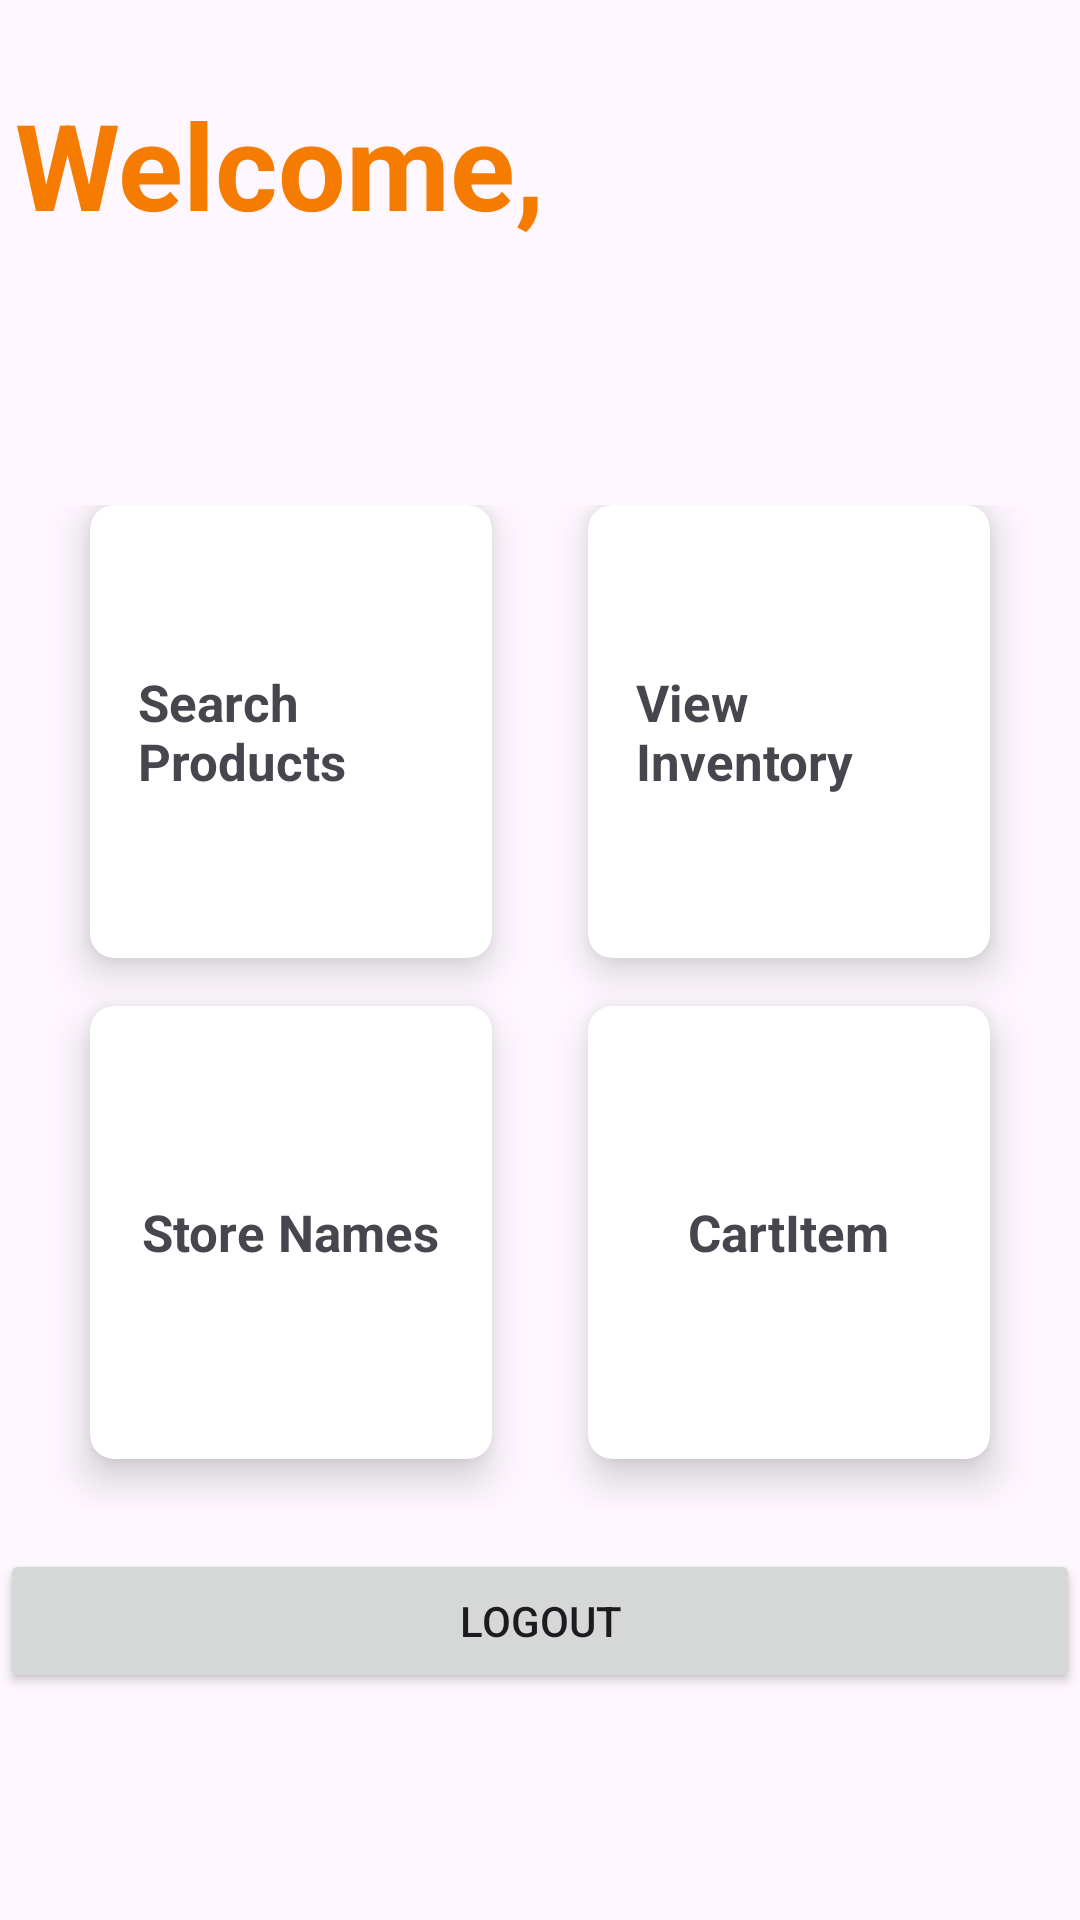

Layout XML and referenced resources for this Android screen:
<!-- AndroidManifest.xml: application theme Theme.Inventory_Supervision -->
<!-- res/layout/activity_dashboard.xml -->
<?xml version="1.0" encoding="utf-8"?>
<LinearLayout xmlns:android="http://schemas.android.com/apk/res/android"
    xmlns:app="http://schemas.android.com/apk/res-auto"
    xmlns:tools="http://schemas.android.com/tools"
    android:layout_width="match_parent"
    android:layout_height="match_parent">

    <LinearLayout
        android:id="@+id/storenames"
        android:layout_width="match_parent"
        android:layout_height="match_parent"
        android:orientation="vertical"
        android:weightSum="10">

        <TextView
            android:id="@+id/name"
            android:layout_width="wrap_content"
            android:layout_height="wrap_content"
            android:layout_alignParentStart="true"
            android:layout_alignParentTop="true"
            android:layout_alignParentBottom="true"
            android:layout_marginStart="5dp"
            android:layout_marginTop="28dp"
            android:layout_marginBottom="60dp"
            android:text="Welcome,"
            android:textColor="#F57C00"
            android:textSize="40sp"
            android:textStyle="bold" />

        <GridLayout
            android:id="@+id/mainGrid"
            android:layout_width="match_parent"
            android:layout_height="wrap_content"
            android:layout_marginTop="13dp"
            android:layout_weight="8"
            android:alignmentMode="alignMargins"
            android:columnCount="2"
            android:columnOrderPreserved="false"
            android:padding="14dp"
            android:rowCount="3">

            

            

            

            

            
            <androidx.cardview.widget.CardView
                android:id="@+id/scanItems"
                android:layout_width="0dp"
                android:layout_height="0dp"
                android:layout_rowWeight="1"
                android:layout_columnWeight="1"
                android:layout_marginLeft="16dp"
                android:layout_marginRight="16dp"
                android:layout_marginBottom="16dp"
                android:onClick="searchInventory"
                app:cardCornerRadius="8dp"
                app:cardElevation="8dp">

                <LinearLayout
                    android:layout_width="wrap_content"
                    android:layout_height="wrap_content"
                    android:layout_gravity="center_horizontal|center_vertical"
                    android:layout_margin="16dp"
                    android:orientation="vertical">

                    <TextView
                        android:layout_width="wrap_content"
                        android:layout_height="wrap_content"
                        android:onClick="searchInventory"
                        android:text="Search Products"
                        android:textSize="17dp"
                        android:textStyle="bold" />
                </LinearLayout>
            </androidx.cardview.widget.CardView>

            
            <androidx.cardview.widget.CardView
                android:id="@+id/totalItems"
                android:layout_width="0dp"
                android:layout_height="0dp"
                android:layout_rowWeight="1"
                android:layout_columnWeight="1"
                android:layout_marginLeft="16dp"
                android:layout_marginRight="16dp"
                android:layout_marginBottom="16dp"
                android:onClick="viewInventory"
                app:cardCornerRadius="8dp"
                app:cardElevation="8dp">

                <LinearLayout
                    android:layout_width="wrap_content"
                    android:layout_height="wrap_content"
                    android:layout_gravity="center_horizontal|center_vertical"
                    android:layout_margin="16dp"
                    android:orientation="vertical">

                    <TextView
                        android:layout_width="wrap_content"
                        android:layout_height="wrap_content"
                        android:onClick="viewInventory"
                        android:text="View Inventory"
                        android:textSize="17dp"
                        android:textStyle="bold" />
                </LinearLayout>
            </androidx.cardview.widget.CardView>

            

            
            <androidx.cardview.widget.CardView
                android:id="@+id/updateItems"
                android:layout_width="0dp"
                android:layout_height="0dp"
                android:layout_rowWeight="1"
                android:layout_columnWeight="1"
                android:layout_marginLeft="16dp"
                android:layout_marginRight="16dp"
                android:layout_marginBottom="16dp"
                android:onClick="StoreNames"
                app:cardCornerRadius="8dp"
                app:cardElevation="8dp">

                <LinearLayout
                    android:layout_width="wrap_content"
                    android:layout_height="wrap_content"
                    android:layout_gravity="center"
                    android:layout_margin="16dp"
                    android:orientation="vertical">

                    <TextView
                        android:layout_width="wrap_content"
                        android:layout_height="match_parent"
                        android:onClick="StoreNames"
                        android:text="Store Names"
                        android:textSize="17dp"
                        android:textStyle="bold" />
                </LinearLayout>

            </androidx.cardview.widget.CardView>

            <androidx.cardview.widget.CardView
                android:id="@+id/updateItems"
                android:layout_width="0dp"
                android:layout_height="0dp"
                android:layout_rowWeight="1"
                android:layout_columnWeight="1"
                android:layout_marginLeft="16dp"
                android:layout_marginRight="16dp"
                android:layout_marginBottom="16dp"
                android:onClick="Cart"
                app:cardCornerRadius="8dp"
                app:cardElevation="8dp">

                <LinearLayout
                    android:layout_width="wrap_content"
                    android:layout_height="wrap_content"
                    android:layout_gravity="center"
                    android:layout_margin="16dp"
                    android:orientation="vertical">

                    <TextView
                        android:id="@+id/CartItems"
                        android:layout_width="wrap_content"
                        android:layout_height="wrap_content"
                        android:text="CartItem"
                        android:textSize="17dp"
                        android:textStyle="bold" />
                </LinearLayout>

            </androidx.cardview.widget.CardView>


        </GridLayout>

        <Button
            android:id="@+id/button"
            android:layout_width="match_parent"
            android:layout_height="wrap_content"
            android:onClick="logout"
            android:text="Logout" />
    </LinearLayout>
</LinearLayout>
<!-- resources referenced by this layout -->
<resources>
  <style name="Theme.Inventory_Supervision" parent="Base.Theme.Inventory_Supervision" />
  <style name="Base.Theme.Inventory_Supervision" parent="Theme.Material3.DayNight.NoActionBar">
          
          
      </style>
</resources>
